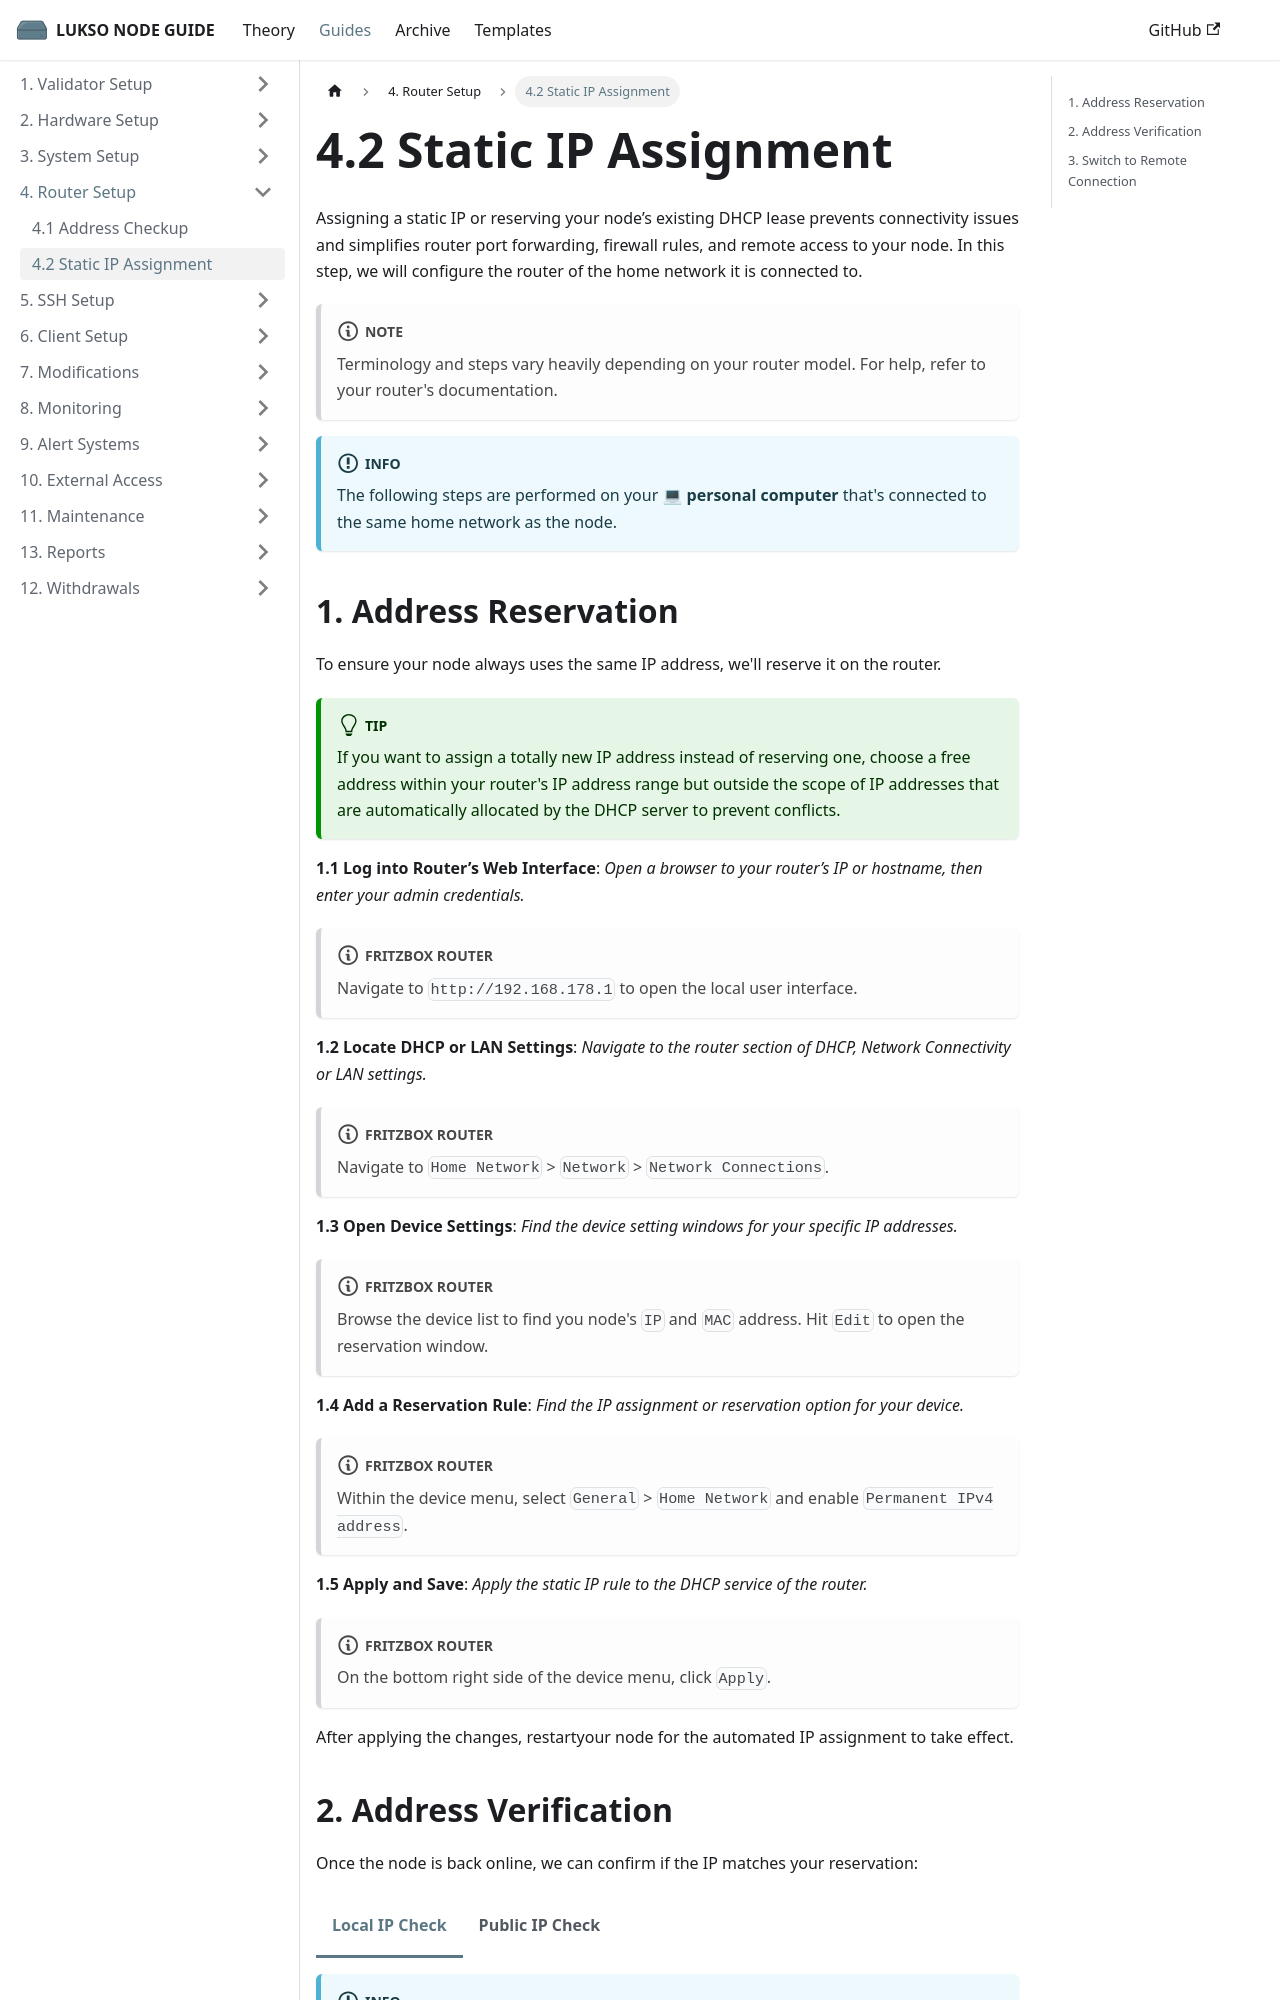

repository: fhildeb/lukso-node-guide · page: docs/guides/router-setup/static-ip-assignment/index.html · generator: docusaurus

---
sidebar_label: "4.2 Static IP Assignment"
sidebar_position: 2
description: "Reserve a static IP for your LUKSO node to ensure stable remote access, reliable firewall rules, and seamless network connectivity."
---

import Tabs from '@theme/Tabs';
import TabItem from '@theme/TabItem';

# 4.2 Static IP Assignment

Assigning a static IP or reserving your node’s existing DHCP lease prevents connectivity issues and simplifies router port forwarding, firewall rules, and remote access to your node. In this step, we will configure the router of the home network it is connected to.

:::note

Terminology and steps vary heavily depending on your router model. For help, refer to your router's documentation.

:::

:::info

The following steps are performed on your 💻 **personal computer** that's connected to the same home network as the node.

:::

## 1. Address Reservation

To ensure your node always uses the same IP address, we'll reserve it on the router.

:::tip

If you want to assign a totally new IP address instead of reserving one, choose a free address within your router's IP address range but outside the scope of IP addresses that are automatically allocated by the DHCP server to prevent conflicts.

:::

**1.1 Log into Router’s Web Interface**: _Open a browser to your router’s IP or hostname, then enter your admin credentials._

:::note Fritzbox Router

Navigate to `http://192.168.178.1` to open the local user interface.

:::

**1.2 Locate DHCP or LAN Settings**: _Navigate to the router section of DHCP, Network Connectivity or LAN settings._

:::note Fritzbox Router

Navigate to `Home Network` > `Network` > `Network Connections`.

:::

**1.3 Open Device Settings**: _Find the device setting windows for your specific IP addresses._

:::note Fritzbox Router

Browse the device list to find you node's `IP` and `MAC` address. Hit `Edit` to open the reservation window.

:::

**1.4 Add a Reservation Rule**: _Find the IP assignment or reservation option for your device._

:::note Fritzbox Router

Within the device menu, select `General` > `Home Network` and enable `Permanent IPv4 address`.

:::

**1.5 Apply and Save**: _Apply the static IP rule to the DHCP service of the router._

:::note Fritzbox Router

On the bottom right side of the device menu, click `Apply`.

:::

After applying the changes, restartyour node for the automated IP assignment to take effect.
